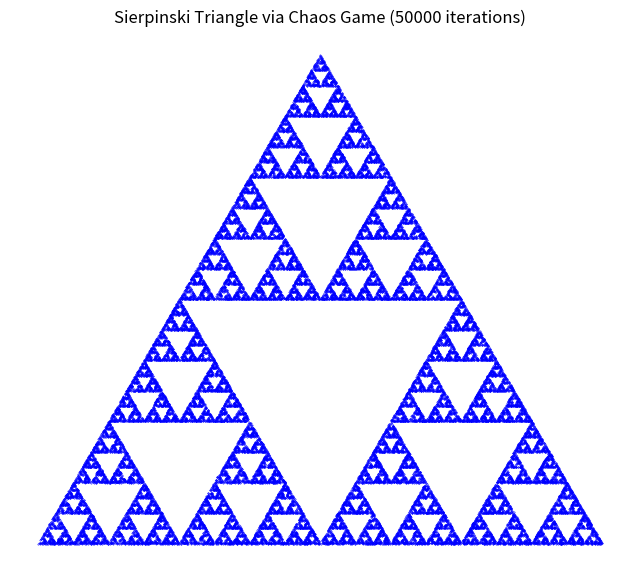

This chart was generated by the following Python code:
import numpy as np
import matplotlib.pyplot as plt

def chaos_game_sierpinski(iterations=50000):
    """
    カオスゲームのアルゴリズムを用いてシェルピンスキーの三角形を描画する。

    :param iterations: 繰り返しの回数（プロットする点の数）
    """
    # 1. 初期設定: 3つの固定点（三角形の頂点）
    # 正三角形になるように座標を設定
    V = np.array([
        [0.0, 0.0],       # 頂点1 (左下)
        [1.0, 0.0],       # 頂点2 (右下)
        [0.5, np.sqrt(3)/2] # 頂点3 (上)
    ])
    
    # 2. 初期点: 3つの頂点のいずれか、または内部の任意の点
    # ここでは、頂点の一つを初期点として使用
    P = np.array([0.0, 0.0])
    
    # 描画する点の座標を格納するための配列
    points = np.zeros((iterations, 2))
    
    # 3. 反復処理（カオスゲーム）
    for i in range(iterations):
        # 3-1. 3つの頂点からランダムに一つ選ぶ (0, 1, 2のいずれか)
        # 乱数を使って、どの頂点に近づくかを決定する
        target_vertex_index = np.random.randint(3)
        target_V = V[target_vertex_index]
        
        # 3-2. 現在の点Pと選んだ頂点target_Vの中点を計算し、新しい点Pとする
        # 新しい点 = P + (target_V - P) * 0.5
        P = P + (target_V - P) * 0.5
        
        # 3-3. 新しい点を記録
        points[i] = P

    # 4. 描画
    plt.figure(figsize=(8, 8))
    # すべての点をプロット (マーカーサイズを小さくする)
    plt.scatter(points[:, 0], points[:, 1], s=0.1, color='blue') 
    
    # 軸の目盛りを非表示にして、三角形を際立たせる
    plt.axis('off')
    plt.title(f'Sierpinski Triangle via Chaos Game ({iterations} iterations)')
    plt.gca().set_aspect('equal', adjustable='box') # アスペクト比を1:1に設定
    plt.show()

if __name__ == '__main__':
    # 5万回程度の繰り返しで美しいフラクタルが観察できます
    chaos_game_sierpinski(iterations=50000)